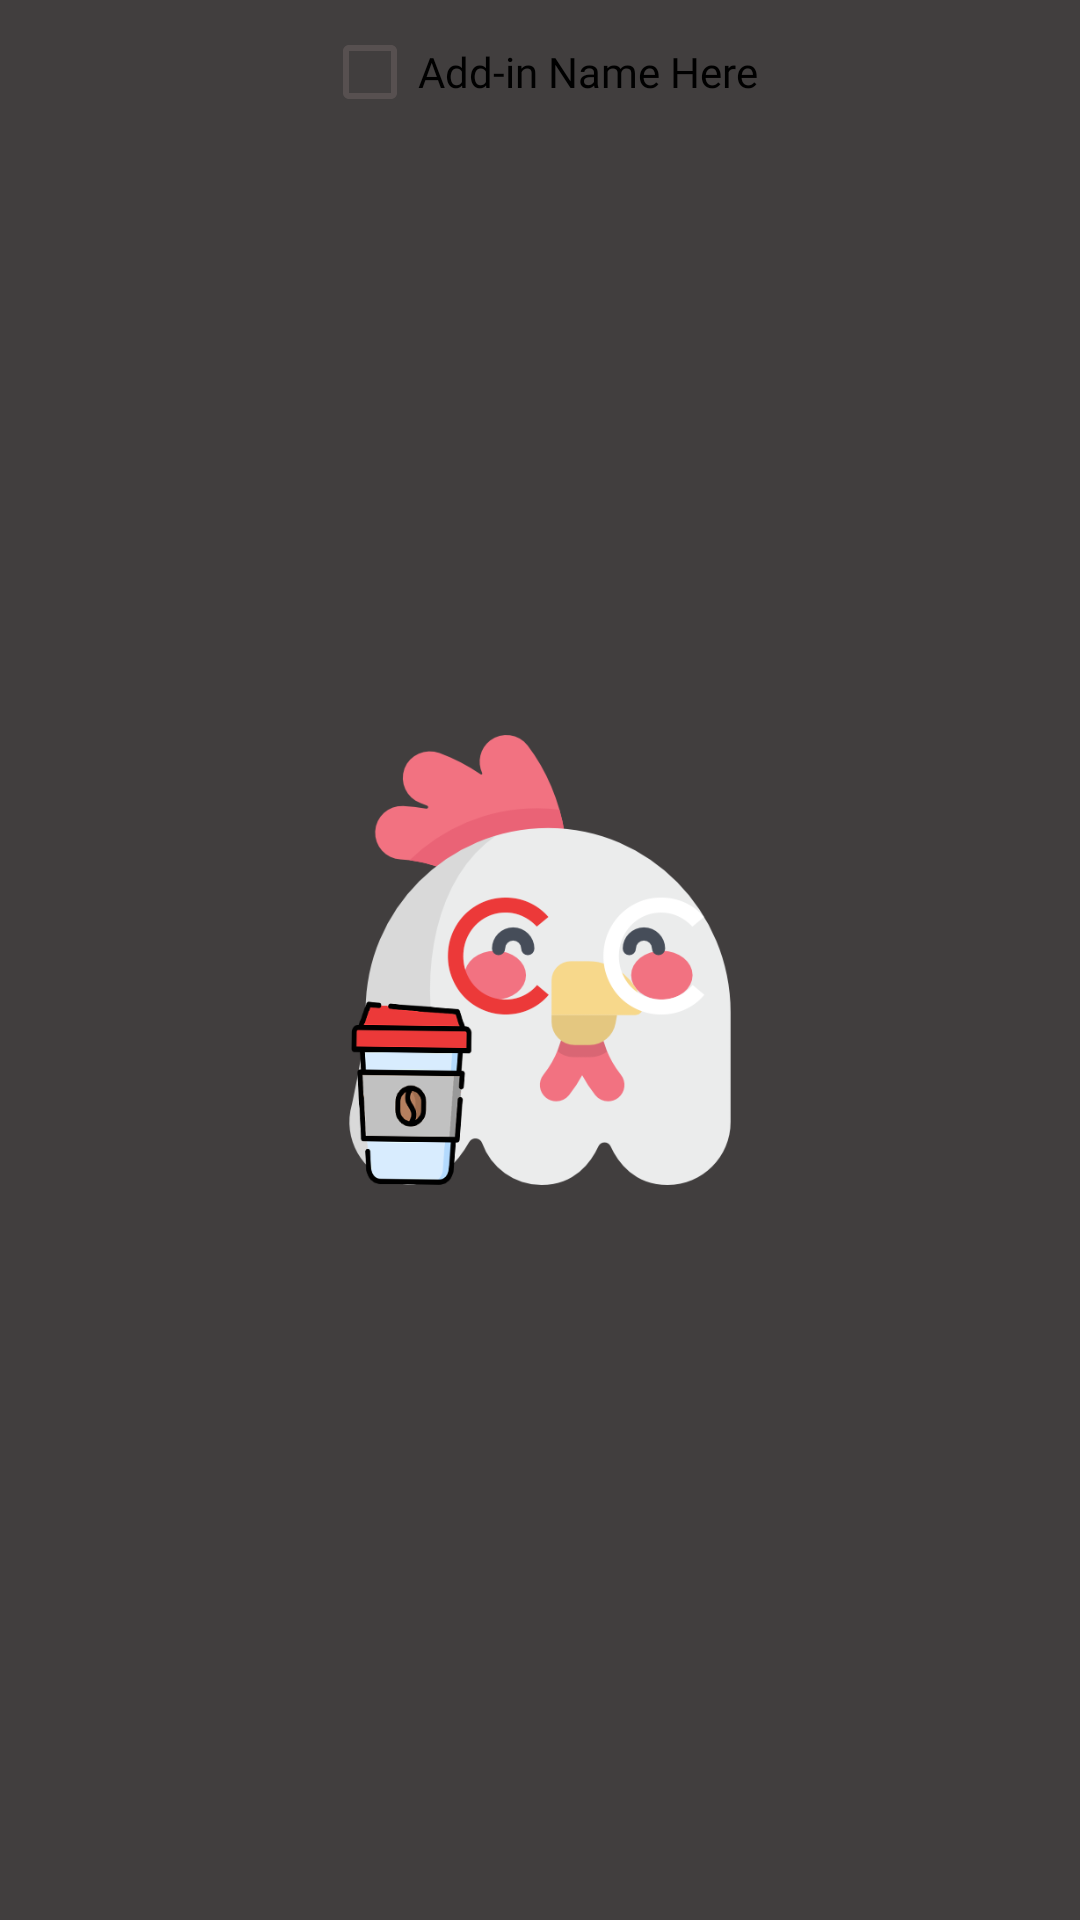

Reconstruct the res/layout file that produces this screen, plus the resources it refers to.
<!-- AndroidManifest.xml: application theme splashScreenTheme -->
<!-- res/layout/checkbox_item.xml -->
<?xml version="1.0" encoding="utf-8"?>
<androidx.constraintlayout.widget.ConstraintLayout xmlns:android="http://schemas.android.com/apk/res/android"
    xmlns:app="http://schemas.android.com/apk/res-auto"
    android:layout_width="match_parent"
    android:layout_height="wrap_content">

    <CheckBox
        android:id="@+id/addin_checkbox"
        android:layout_width="wrap_content"
        android:layout_height="wrap_content"
        android:buttonTint="#575050"
        android:fontFamily="@font/sofia_regular"
        android:text="Add-in Name Here"
        android:textAlignment="textStart"
        android:textAllCaps="false"
        android:textColor="@color/black"
        android:textSize="14sp"
        app:layout_constraintEnd_toEndOf="parent"
        app:layout_constraintStart_toStartOf="parent"
        app:layout_constraintTop_toTopOf="parent" />
</androidx.constraintlayout.widget.ConstraintLayout>
<!-- resources referenced by this layout -->
<resources>
  <color name="black">#FF000000</color>
  <style name="splashScreenTheme" parent="Theme.MaterialComponents.Light.NoActionBar">
          
          <item name="android:windowBackground">@drawable/splash_image</item>
          <item name="android:statusBarColor">@color/iconGray</item>
      </style>
  <!-- drawable splash_image (drawable) -->
  <?xml version="1.0" encoding="utf-8"?>
  <layer-list xmlns:android="http://schemas.android.com/apk/res/android">
  
      <item android:drawable="@color/iconGray"
          />
  
      <item
          android:drawable="@drawable/chicken_logo"
          android:gravity="center"
          android:height="150dp"
          android:width="150dp"
          />
  
  </layer-list>
  <color name="iconGray">#413E3E</color>
  <!-- drawable chicken_logo: png bitmap (drawable, 52597 bytes) -->
</resources>
